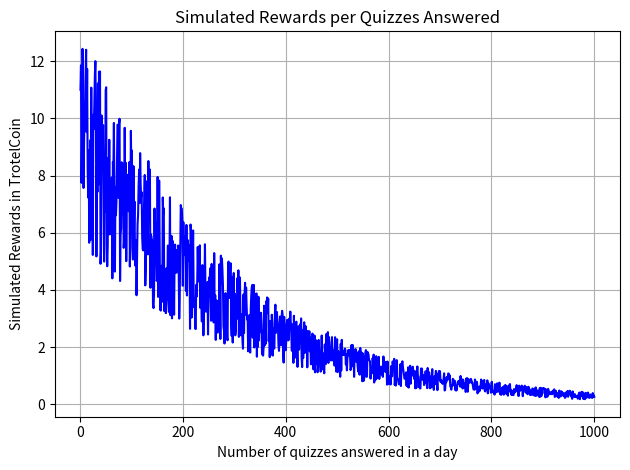

Python code for this plot:
import random
import matplotlib.pyplot as plt

# Function to simulate reward distribution
def calculate_rewards(remaining_tokens):
    min_reward = remaining_tokens // 10  # 10%
    max_reward = remaining_tokens // 4   # 25%
    return random.randint(int(min_reward), int(max_reward))

# Simulating rewards for different numbers of quizzes answered
maximum_annual_distribution = 1000000 * 1e18 # Maximum annual distribution
daily_tokens = maximum_annual_distribution // 365 # Daily tokens
remaining_tokens = daily_tokens / 50 # Remaining tokens
total_rewards = 0 # Total rewards

# Simulating rewards for different numbers of quizzes answered
quizzes_answered = list(range(1, 1001))  # Simulation for 100 quizzes
rewards = []

for quizzes in quizzes_answered:
    reward = calculate_rewards(remaining_tokens)
    rewards.append(reward)
    total_rewards += reward
    remaining_tokens -= reward / 50

# Displaying the results
print("Daily Tokens:", daily_tokens * 1e-18)
print("Total Rewards:", total_rewards * 1e-18)
print("Remaining Tokens:", remaining_tokens * 1e-18)

# Plotting the graph
plt.plot(quizzes_answered, [reward * 1e-18 for reward in rewards], linestyle='-', color='b')
plt.title('Simulated Rewards per Quizzes Answered')
plt.xlabel('Number of quizzes answered in a day')
plt.ylabel('Simulated Rewards in TrotelCoin')
plt.grid(True)
plt.tight_layout()

# Displaying the graph
plt.show()
